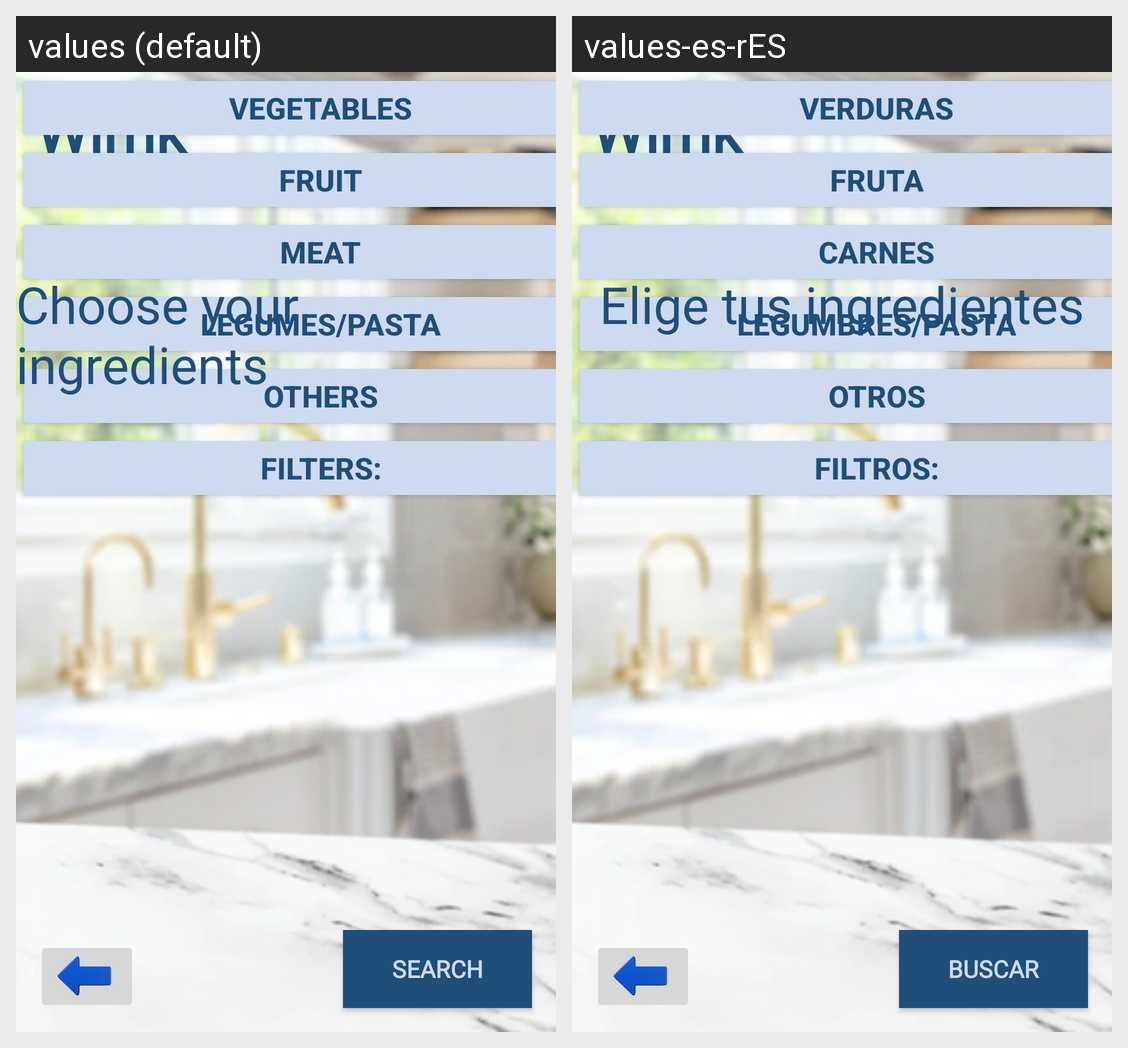

Strings drawn on this Android screen and how each of the app's shown locales translates them:
Android screen res/layout/fragment_home.xml rendered under 2 locales, left to right: values (default), values-es-rES. Device: Nexus 5 (rendered at 1080×1920; each locale shown at half size, 540×960, under a caption strip naming it); theme Theme.Wimk.
Strings drawn on this screen, with the default value and each locale's value (text and hints the layout hard-codes, and strings that could not be matched under every locale, appear in the picture but are not listed):

app_name
  values: Wimk
  values-es-rES: Wimk

Vegetales
  values: Vegetables
  values-es-rES: Verduras

Fruta
  values: Fruit
  values-es-rES: Fruta

Carnes
  values: Meat
  values-es-rES: Carnes

LegumPasta
  values: Legumes/Pasta
  values-es-rES: Legumbres/Pasta

Otros
  values: Others
  values-es-rES: Otros

PonerFiltros
  values: Filters:
  values-es-rES: Filtros:

EligeIngre
  values: Choose your ingredients
  values-es-rES: Elige tus ingredientes

Buscar
  values: Search
  values-es-rES: Buscar
